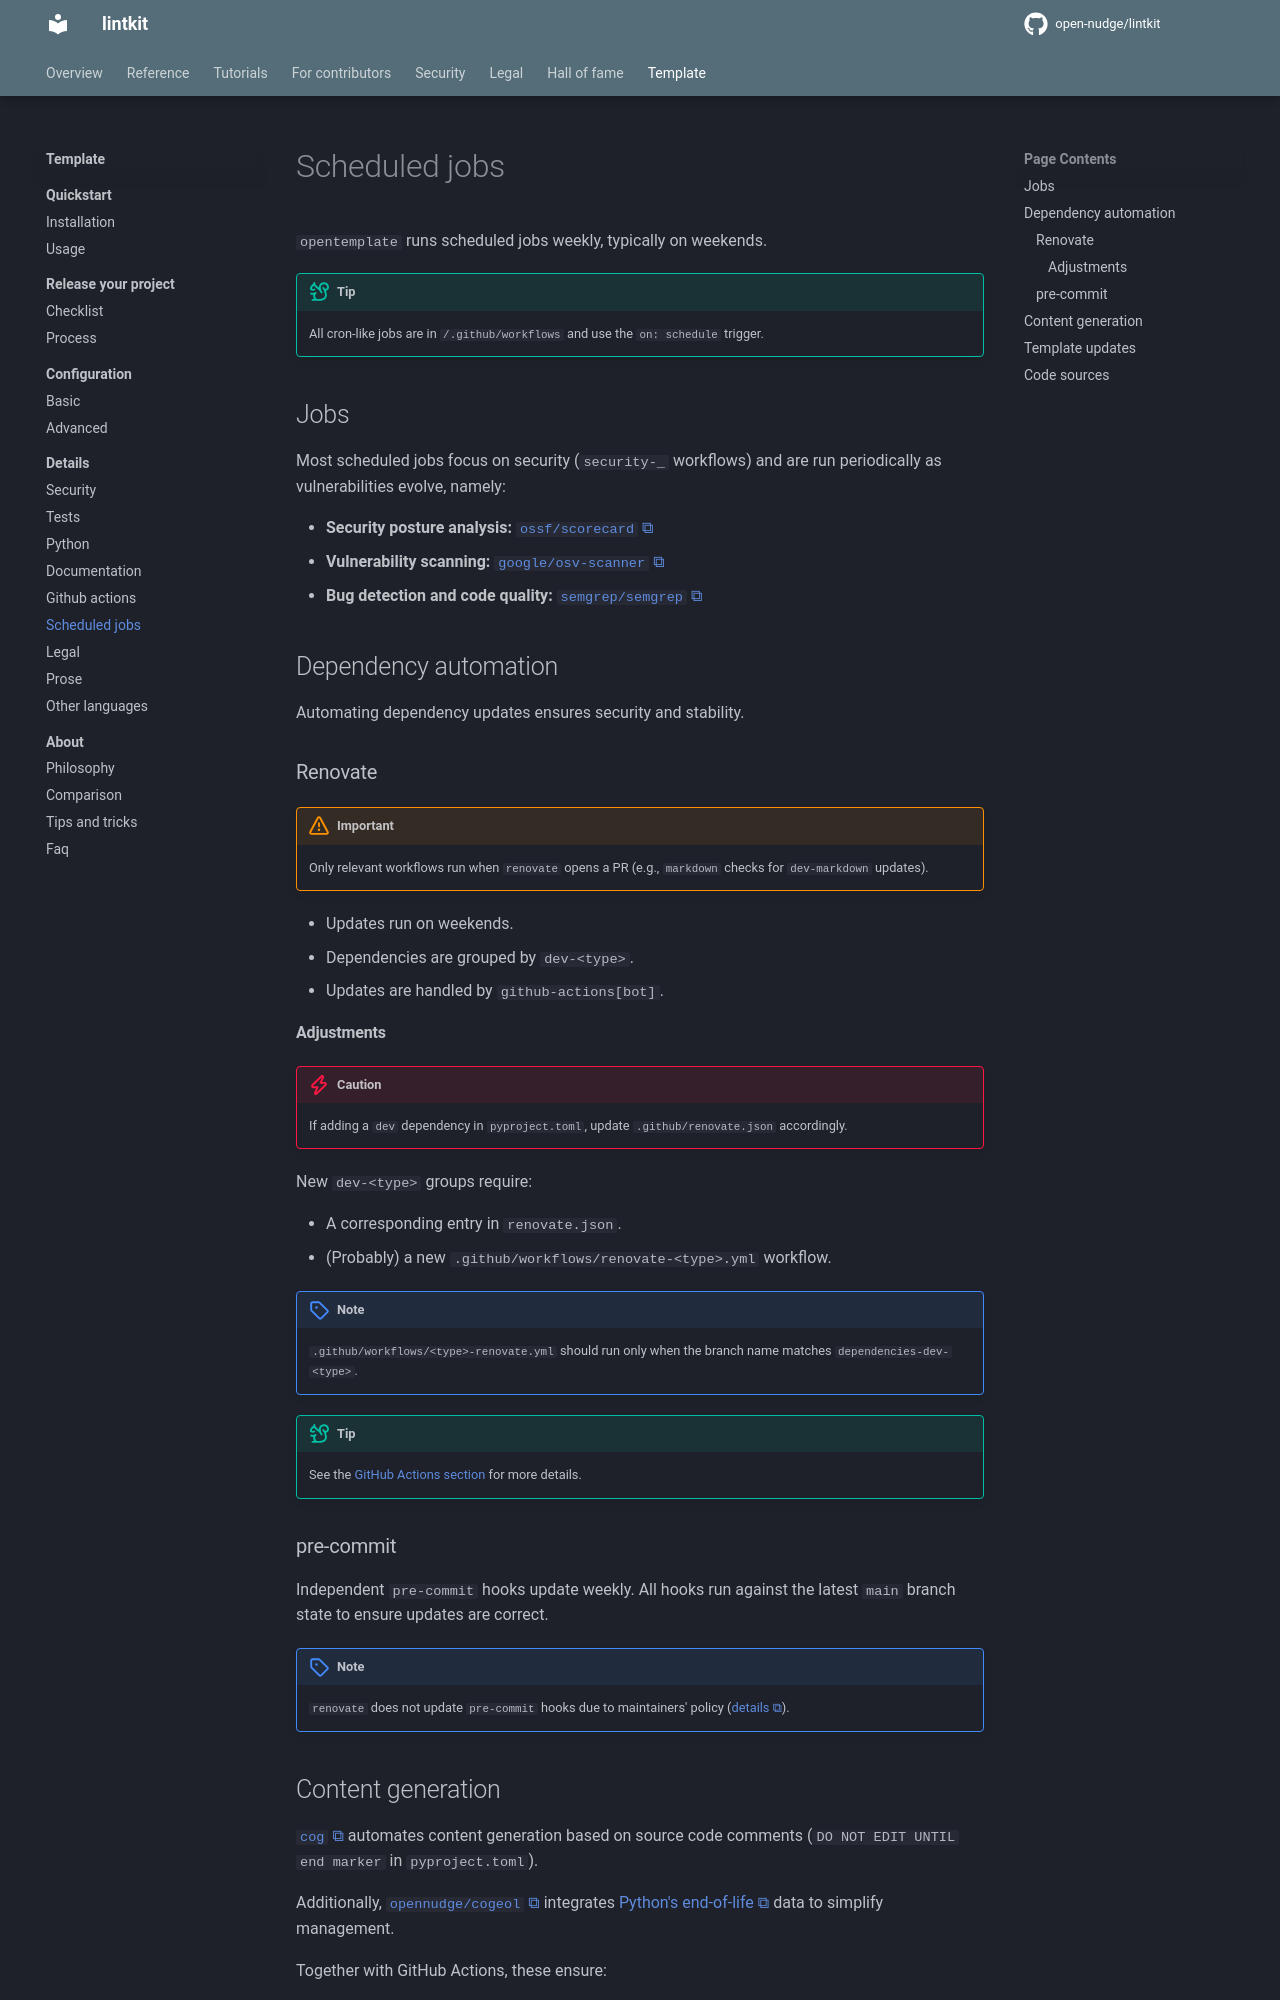

repository: open-nudge/lintkit · page: v0.8/site-4f2b9ac50e4fba0ffa986bc7f7ffbff839b5d78b/template/details/scheduled-jobs/index.html · generator: mkdocs

<!--
SPDX-FileCopyrightText: © 2025 open-nudge <https://github.com/open-nudge>
SPDX-FileContributor: szymonmaszke <github@maszke.co>

SPDX-License-Identifier: Apache-2.0
-->

# Scheduled jobs

`opentemplate` runs scheduled jobs weekly, typically on weekends.

> [!TIP]
> All cron-like jobs are in `/.github/workflows` and use the
> `on: schedule` trigger.

## Jobs

Most scheduled jobs focus on security (`security-_` workflows)
and are run periodically as vulnerabilities evolve, namely:

- __Security posture analysis:__ [`ossf/scorecard`](https://github.com/ossf/scorecard)
- __Vulnerability scanning:__ [`google/osv-scanner`](https://github.com/google/osv-scanner)
- __Bug detection and code quality:__ [`semgrep/semgrep`](https://github.com/semgrep/semgrep)

## Dependency automation

Automating dependency updates ensures security and stability.

### Renovate

> [!IMPORTANT]
> Only relevant workflows run when `renovate` opens a PR
> (e.g., `markdown` checks for `dev-markdown` updates).

- Updates run on weekends.
- Dependencies are grouped by `dev-<type>`.
- Updates are handled by `github-actions[bot]`.

#### Adjustments

> [!CAUTION]
> If adding a `dev` dependency in `pyproject.toml`,
> update `.github/renovate.json` accordingly.

New `dev-<type>` groups require:

- A corresponding entry in `renovate.json`.
- (Probably) a new `.github/workflows/renovate-<type>.yml` workflow.

> [!NOTE]
> `.github/workflows/<type>-renovate.yml` should run only when the
> branch name matches `dependencies-dev-<type>`.

> [!TIP]
> See the [GitHub Actions section](github-actions.md) for more details.

### pre-commit

Independent `pre-commit` hooks update weekly. All hooks run against the
latest `main` branch state to ensure updates are correct.

> [!NOTE]
> `renovate` does not update `pre-commit` hooks due to maintainers'
> policy ([details](https://docs.renovatebot.com/modules/manager/pre-commit/#additional-information)).
